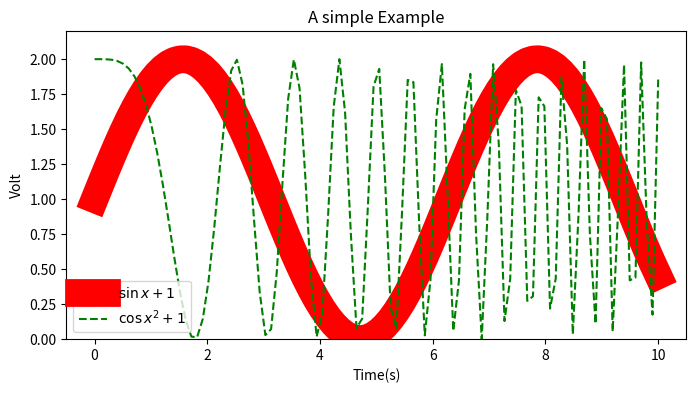

Recreate this plot in Python.
# coding=utf-8

import numpy as np
import matplotlib.pyplot as plt

x=np.linspace(0,10,100)
y=np.sin(x)+1
z=np.cos(x**2)+1

plt.figure(figsize=(8,4))
plt.plot(x,y,label='$\sin x+1$',color='red',linewidth=20)
plt.plot(x,z,'b--',label='$\cos x^2+1$',color='green')
plt.xlabel('Time(s)')
plt.ylabel('Volt')
plt.title('A simple Example')
plt.ylim(0,2.2)
plt.legend()
plt.show()